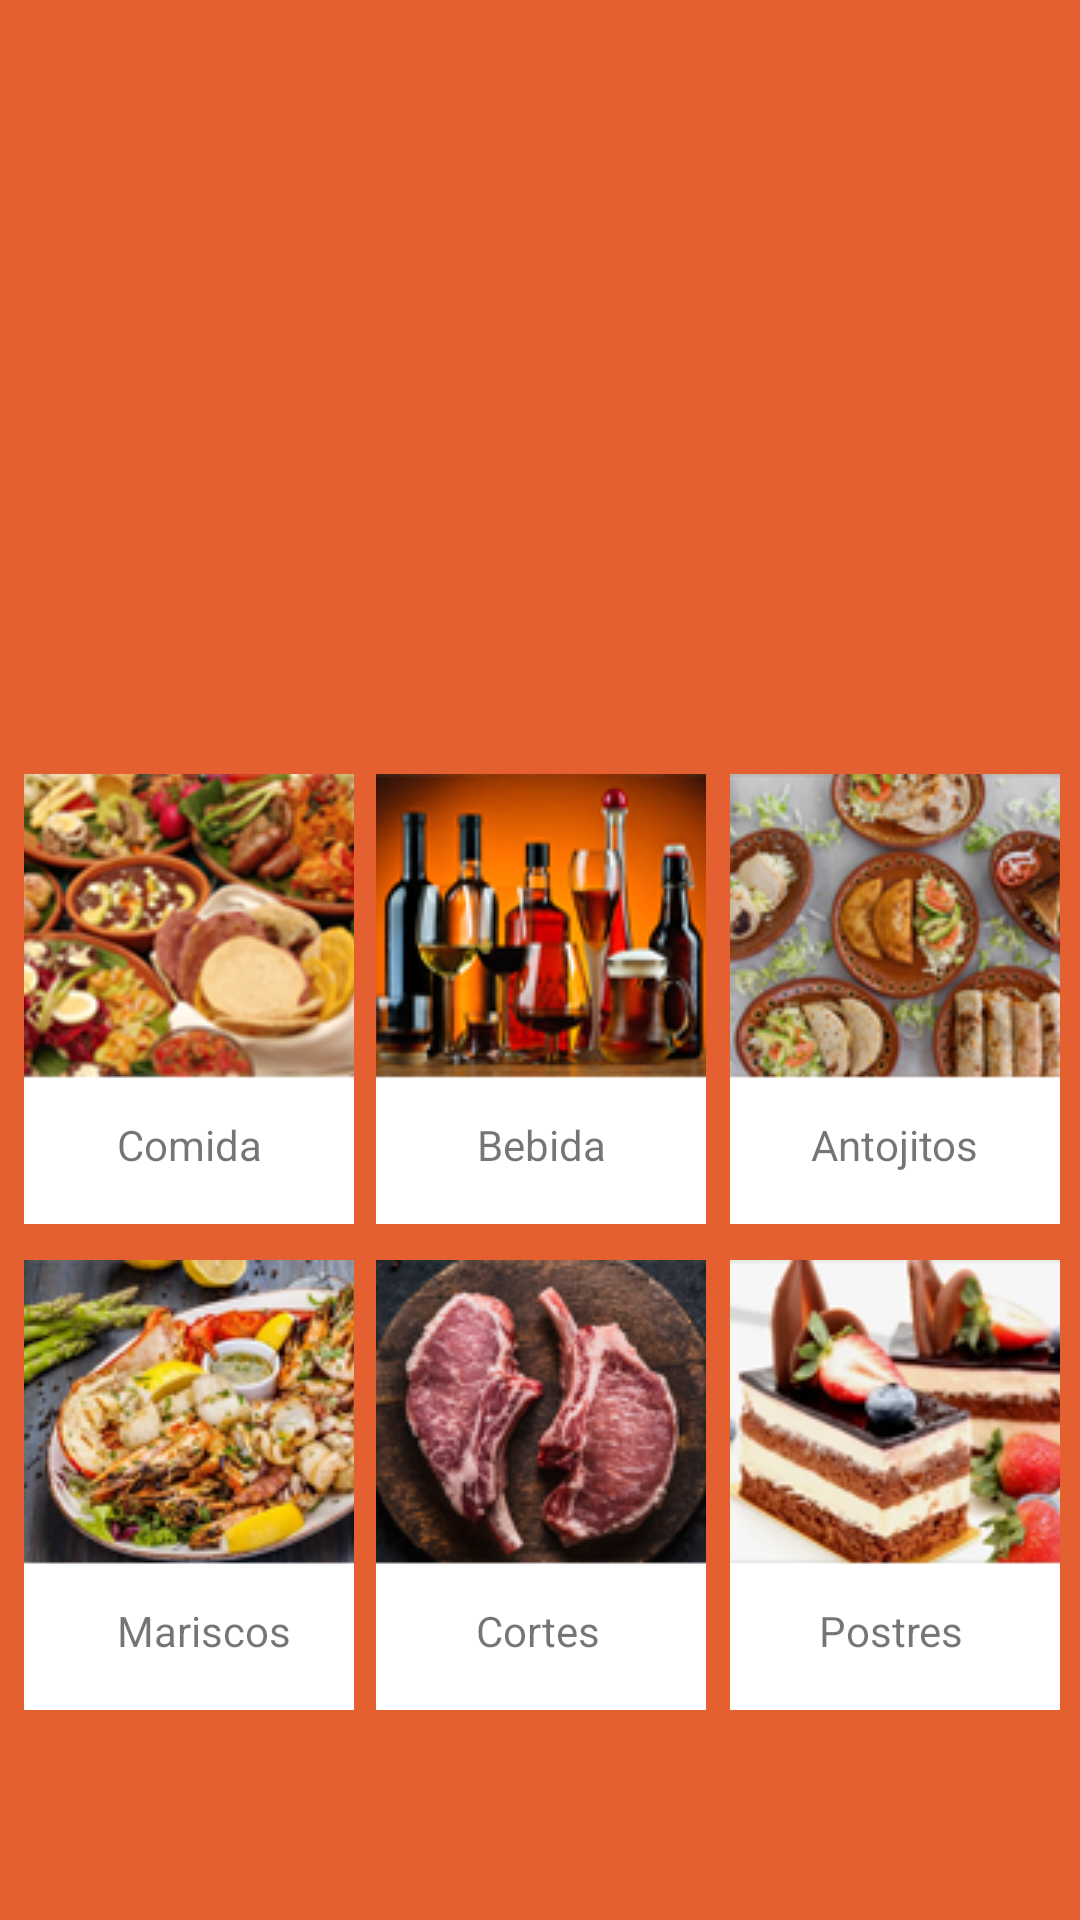

Reconstruct the res/layout file that produces this screen, plus the resources it refers to.
<!-- AndroidManifest.xml: application theme AppTheme -->
<!-- res/layout/activity_main.xml -->
<?xml version="1.0" encoding="utf-8"?>
<androidx.constraintlayout.widget.ConstraintLayout xmlns:android="http://schemas.android.com/apk/res/android"
    xmlns:app="http://schemas.android.com/apk/res-auto"
    xmlns:tools="http://schemas.android.com/tools"
    android:layout_width="match_parent"
    android:layout_height="match_parent"
    tools:context=".MainActivity"
    android:background="#e56030"
    >

    <ImageView
        android:id="@+id/imageView"
        android:layout_width="wrap_content"
        android:layout_height="250dp"
        app:layout_constraintEnd_toEndOf="parent"
        app:layout_constraintStart_toStartOf="parent"
        app:layout_constraintTop_toTopOf="parent"
        app:srcCompat="@drawable/three" />

    <ImageButton
        android:id="@+id/imageButton2"
        android:layout_width="110dp"
        android:layout_height="150dp"
        android:layout_marginTop="8dp"
        app:layout_constraintEnd_toStartOf="@+id/imageButton"
        app:layout_constraintHorizontal_bias="0.512"
        app:layout_constraintStart_toStartOf="parent"
        app:layout_constraintTop_toBottomOf="@+id/imageView"
        app:srcCompat="@drawable/comida_icon" />
    <TextView
        android:id="@+id/textView"
        android:layout_width="wrap_content"
        android:layout_height="wrap_content"
        android:text="Comida"
        app:layout_constraintBottom_toBottomOf="@+id/imageButton2"
        app:layout_constraintEnd_toEndOf="@+id/imageButton2"
        app:layout_constraintStart_toStartOf="@+id/imageButton2"
        app:layout_constraintTop_toTopOf="@+id/imageButton2"
        app:layout_constraintVertical_bias="0.87" />

    <ImageButton
        android:id="@+id/imageButton"
        android:layout_width="110dp"
        android:layout_height="150dp"
        android:layout_marginTop="8dp"
        app:layout_constraintEnd_toEndOf="parent"
        app:layout_constraintHorizontal_bias="0.501"
        app:layout_constraintStart_toStartOf="parent"
        app:layout_constraintTop_toBottomOf="@+id/imageView"
        app:srcCompat="@drawable/bebida_icon" />

    <TextView
        android:id="@+id/textView4"
        android:layout_width="wrap_content"
        android:layout_height="wrap_content"
        android:text="Bebida"
        app:layout_constraintBottom_toBottomOf="@+id/imageButton"
        app:layout_constraintEnd_toEndOf="@+id/imageButton"
        app:layout_constraintStart_toStartOf="@+id/imageButton"
        app:layout_constraintTop_toTopOf="@+id/imageButton"
        app:layout_constraintVertical_bias="0.87" />

    <ImageButton
        android:id="@+id/imageButton3"
        android:layout_width="110dp"
        android:layout_height="150dp"
        android:layout_marginTop="8dp"
        app:layout_constraintEnd_toEndOf="parent"
        app:layout_constraintHorizontal_bias="0.55"
        app:layout_constraintStart_toEndOf="@+id/imageButton"
        app:layout_constraintTop_toBottomOf="@+id/imageView"
        app:srcCompat="@drawable/antojitos_icon" />
    <TextView
        android:layout_width="wrap_content"
        android:layout_height="wrap_content"
        android:text="Antojitos"
        app:layout_constraintBottom_toBottomOf="@+id/imageButton3"
        app:layout_constraintEnd_toEndOf="@+id/imageButton3"
        app:layout_constraintStart_toStartOf="@+id/imageButton3"
        app:layout_constraintTop_toTopOf="@+id/imageButton3"
        app:layout_constraintVertical_bias="0.87" />

    <ImageButton
        android:id="@+id/imageButton4"
        android:layout_width="110dp"
        android:layout_height="150dp"
        android:layout_marginTop="12dp"
        app:layout_constraintEnd_toStartOf="@+id/imageButton5"
        app:layout_constraintHorizontal_bias="0.512"
        app:layout_constraintStart_toStartOf="parent"
        app:layout_constraintTop_toBottomOf="@+id/imageButton2"
        app:srcCompat="@drawable/mariscos_icon" />
    <TextView
        android:id="@+id/textView2"
        android:layout_width="wrap_content"
        android:layout_height="wrap_content"
        android:text="Mariscos"
        app:layout_constraintBottom_toBottomOf="@+id/imageButton4"
        app:layout_constraintEnd_toEndOf="@+id/imageButton4"
        app:layout_constraintHorizontal_bias="0.596"
        app:layout_constraintStart_toStartOf="@+id/imageButton4"
        app:layout_constraintTop_toTopOf="@+id/imageButton4"
        app:layout_constraintVertical_bias="0.87" />

    <ImageButton
        android:id="@+id/imageButton5"
        android:layout_width="110dp"
        android:layout_height="150dp"
        android:layout_marginTop="12dp"
        app:layout_constraintEnd_toEndOf="parent"
        app:layout_constraintHorizontal_bias="0.501"
        app:layout_constraintStart_toStartOf="parent"
        app:layout_constraintTop_toBottomOf="@+id/imageButton"
        app:srcCompat="@drawable/cortes_icon" />
    <TextView
        android:id="@+id/textView3"
        android:layout_width="wrap_content"
        android:layout_height="wrap_content"
        android:text="Cortes"
        app:layout_constraintBottom_toBottomOf="@+id/imageButton5"
        app:layout_constraintEnd_toEndOf="@+id/imageButton5"
        app:layout_constraintHorizontal_bias="0.489"
        app:layout_constraintStart_toStartOf="@+id/imageButton5"
        app:layout_constraintTop_toTopOf="@+id/imageButton5"
        app:layout_constraintVertical_bias="0.87" />

    <ImageButton
        android:id="@+id/imageButton6"
        android:layout_width="110dp"
        android:layout_height="150dp"
        android:layout_marginTop="12dp"
        app:layout_constraintEnd_toEndOf="parent"
        app:layout_constraintHorizontal_bias="0.55"
        app:layout_constraintStart_toEndOf="@+id/imageButton5"
        app:layout_constraintTop_toBottomOf="@+id/imageButton3"
        app:srcCompat="@drawable/postres_icon" />

    <TextView
        android:id="@+id/textView5"
        android:layout_width="wrap_content"
        android:layout_height="wrap_content"
        android:text="Postres"
        app:layout_constraintBottom_toBottomOf="@+id/imageButton6"
        app:layout_constraintEnd_toEndOf="@+id/imageButton6"
        app:layout_constraintHorizontal_bias="0.48"
        app:layout_constraintStart_toStartOf="@+id/imageButton6"
        app:layout_constraintTop_toTopOf="@+id/imageButton6"
        app:layout_constraintVertical_bias="0.87" />


</androidx.constraintlayout.widget.ConstraintLayout>
<!-- resources referenced by this layout -->
<resources>
  <!-- drawable antojitos_icon: png bitmap (drawable-v24, 28887 bytes) -->
  <!-- drawable bebida_icon: png bitmap (drawable-v24, 21944 bytes) -->
  <!-- drawable comida_icon: png bitmap (drawable-v24, 28841 bytes) -->
  <!-- drawable cortes_icon: png bitmap (drawable-v24, 27527 bytes) -->
  <!-- drawable mariscos_icon: png bitmap (drawable-v24, 30413 bytes) -->
  <!-- drawable postres_icon: png bitmap (drawable-v24, 24280 bytes) -->
  <style name="AppTheme" parent="Theme.AppCompat.Light.NoActionBar">
          
          <item name="windowActionBar"> false </item>
          <item name="windowNoTitle"> true </item>
          <item name="colorPrimary">@color/colorPrimary</item>
          <item name="colorPrimaryDark">@color/colorPrimaryDark</item>
          <item name="colorAccent">@color/colorAccent</item>
      </style>
  <color name="colorPrimary">#6200EE</color>
  <color name="colorPrimaryDark">#e56030</color>
  <color name="colorAccent">#03DAC5</color>
</resources>
